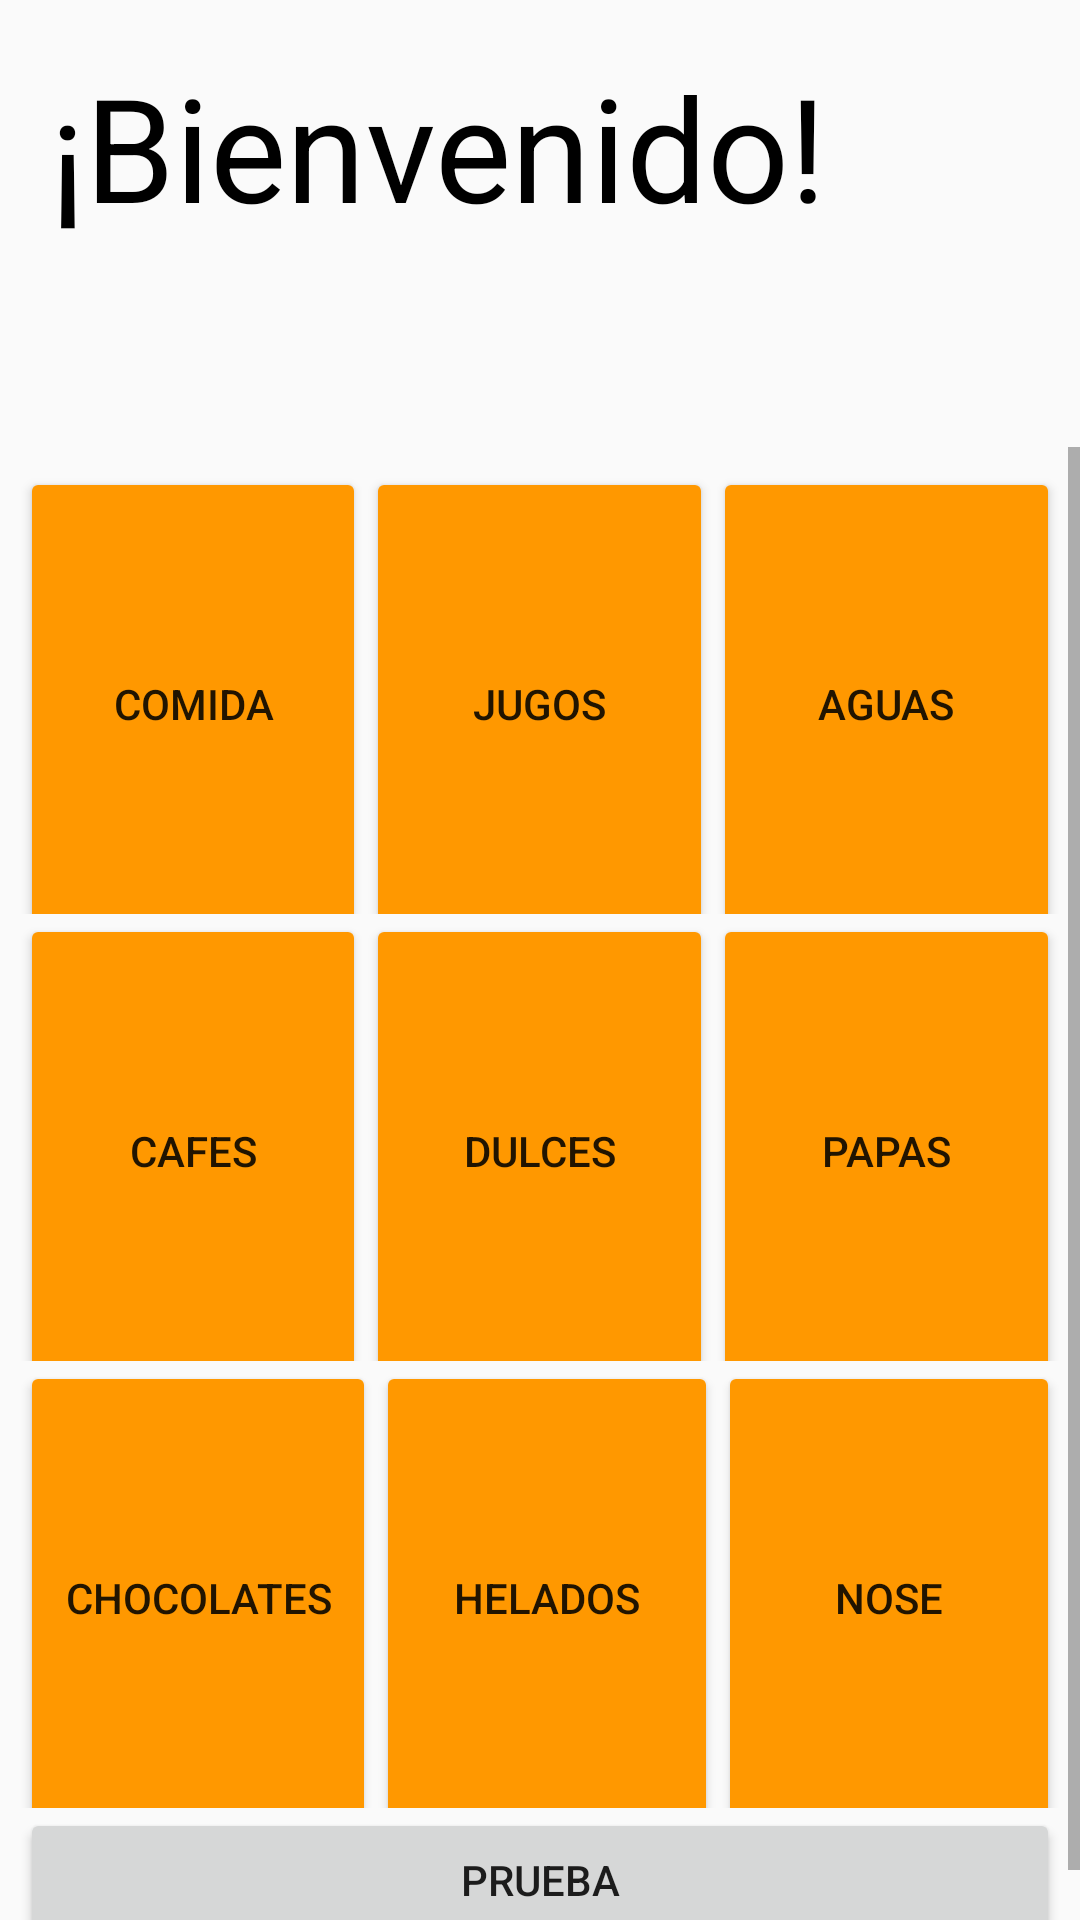

Produce the Android XML layout that renders to this screen, including the resource entries it uses.
<!-- AndroidManifest.xml: application theme Theme.ColmiFoodApp -->
<!-- res/layout/activity_bienvenido.xml -->
<?xml version="1.0" encoding="utf-8"?>
<android.support.constraint.ConstraintLayout xmlns:android="http://schemas.android.com/apk/res/android"
    xmlns:app="http://schemas.android.com/apk/res-auto"
    xmlns:tools="http://schemas.android.com/tools"
    android:layout_width="match_parent"
    android:layout_height="match_parent"
    tools:context=".Bienvenido">


    <LinearLayout
        android:layout_width="match_parent"
        android:layout_height="match_parent"
        android:orientation="vertical"
        android:weightSum="2"
        tools:layout_editor_absoluteX="1dp"
        tools:layout_editor_absoluteY="1dp">

        <LinearLayout
            android:layout_width="match_parent"
            android:layout_height="149dp"
            android:orientation="vertical"
            android:weightSum="1"
            android:padding="50px">

            <RelativeLayout
                android:layout_width="match_parent"
                android:layout_height="match_parent">
                <TextView
                    android:id="@+id/txtTitulo"
                    android:layout_width="match_parent"
                    android:layout_height="match_parent"
                    android:layout_gravity="center"
                    android:text="¡Bienvenido!"
                    android:textColor="@color/black"
                    android:textSize="48sp" />
            </RelativeLayout>
        </LinearLayout>
        <ScrollView
            android:layout_width="match_parent"
            android:layout_height="wrap_content">
    <LinearLayout
        android:layout_width="match_parent"
        android:layout_height="match_parent"
        android:orientation="vertical"
        android:weightSum="6"
        android:padding="20px">

        <LinearLayout
            android:layout_width="match_parent"
            android:layout_height="149dp"
            android:layout_weight="1"
            android:orientation="vertical">

            <LinearLayout
                android:layout_width="match_parent"
                android:layout_height="158dp"
                android:orientation="horizontal">

                <Button
                    android:id="@+id/btnCategoriaUno"
                    android:layout_width="wrap_content"
                    android:layout_height="match_parent"
                    android:layout_weight="1"
                    android:backgroundTint="#FF9800"
                    android:text="Comida" />

                <Button
                    android:id="@+id/btnCategoriaDos"
                    android:layout_width="wrap_content"
                    android:layout_height="match_parent"
                    android:layout_weight="1"
                    android:backgroundTint="#FF9800"
                    android:text="Jugos" />

                <Button
                    android:id="@+id/btnCategoriaTres"
                    android:layout_width="wrap_content"
                    android:layout_height="match_parent"
                    android:layout_weight="1"
                    android:backgroundTint="#FF9800"
                    android:text="Aguas" />
            </LinearLayout>
        </LinearLayout>

        <LinearLayout
            android:layout_width="match_parent"
            android:layout_height="149dp"
            android:layout_weight="1"
            android:orientation="vertical">

            <LinearLayout
                android:layout_width="match_parent"
                android:layout_height="158dp"
                android:orientation="horizontal">

                <Button
                    android:id="@+id/btnCategoriaCuatro"
                    android:layout_width="wrap_content"
                    android:layout_height="match_parent"
                    android:layout_weight="1"
                    android:backgroundTint="#FF9800"
                    android:text="Cafes" />

                <Button
                    android:id="@+id/btnCategoriaCinco"
                    android:layout_width="wrap_content"
                    android:layout_height="match_parent"
                    android:layout_weight="1"
                    android:backgroundTint="#FF9800"
                    android:text="Dulces" />

                <Button
                    android:id="@+id/btnCategoriaSeis"
                    android:layout_width="wrap_content"
                    android:layout_height="match_parent"
                    android:layout_weight="1"
                    android:backgroundTint="#FF9800"
                    android:text="Papas" />
            </LinearLayout>
        </LinearLayout>
        <LinearLayout
            android:layout_width="match_parent"
            android:layout_height="149dp"
            android:layout_weight="1"
            android:orientation="vertical">

            <LinearLayout
                android:layout_width="match_parent"
                android:layout_height="158dp"
                android:orientation="horizontal">

                <Button
                    android:id="@+id/btnCategoriaSiete"
                    android:layout_width="93dp"
                    android:layout_height="match_parent"
                    android:layout_weight="1"
                    android:backgroundTint="#FF9800"
                    android:text="Chocolates" />

                <Button
                    android:id="@+id/btnCategoriaOcho"
                    android:layout_width="wrap_content"
                    android:layout_height="match_parent"
                    android:layout_weight="1"
                    android:backgroundTint="#FF9800"
                    android:text="Helados" />

                <Button
                    android:id="@+id/btnCategoriaNueve"
                    android:layout_width="wrap_content"
                    android:layout_height="match_parent"
                    android:layout_weight="1"
                    android:backgroundTint="#FF9800"
                    android:text="NOSE" />
            </LinearLayout>
        </LinearLayout>

        <Button
            android:id="@+id/button2"
            android:layout_width="match_parent"
            android:layout_height="wrap_content"
            android:layout_weight="1"
            android:text="PRUEBA" />

    </LinearLayout>
        </ScrollView>
    </LinearLayout>

</android.support.constraint.ConstraintLayout>
<!-- resources referenced by this layout -->
<resources>
  <style name="Theme.ColmiFoodApp" parent="Theme.AppCompat.Light.DarkActionBar">
          
          <item name="colorPrimary">@color/purple_500</item>
          <item name="colorPrimaryDark">@color/purple_700</item>
          <item name="colorAccent">@color/teal_200</item>
          
      </style>
  <!-- not gathered from this repository: default colours our renderer supplied (Android Studio template values) -->
  <color name="purple_500">#FF6200EE</color>
  <color name="purple_700">#FF3700B3</color>
  <color name="teal_200">#FF03DAC5</color>
  <color name="black">#FF000000</color>
</resources>
